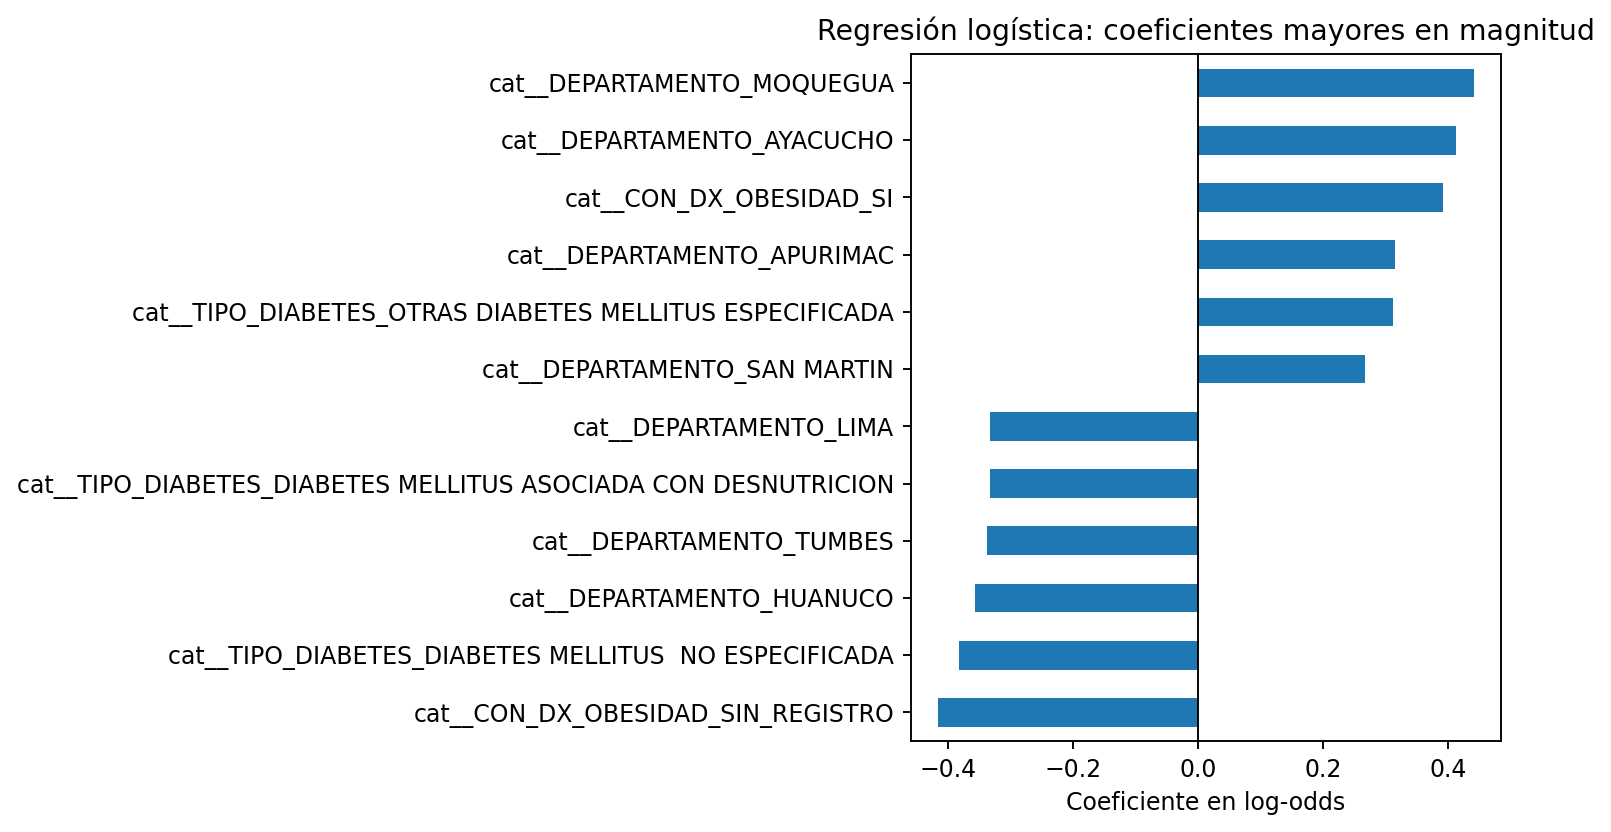

Source data for this figure (header and first rows):
variable, coeficiente
num__EDAD, 0.2235
cat__SEXO_FEMENINO, -0.01297
cat__SEXO_MASCULINO, -0.01203
cat__DEPARTAMENTO_AMAZONAS, 0.09091
cat__DEPARTAMENTO_ANCASH, -0.176
cat__DEPARTAMENTO_APURIMAC, 0.3154
cat__DEPARTAMENTO_AREQUIPA, -0.2535
cat__DEPARTAMENTO_AYACUCHO, 0.4121
cat__DEPARTAMENTO_CAJAMARCA, 0.05596
cat__DEPARTAMENTO_CALLAO, -0.1164
cat__DEPARTAMENTO_CUSCO, 0.1331
cat__DEPARTAMENTO_HUANCAVELICA, 0.02069
cat__DEPARTAMENTO_HUANUCO, -0.3576
cat__DEPARTAMENTO_ICA, 0.03245
cat__DEPARTAMENTO_JUNIN, 0.247
cat__DEPARTAMENTO_LA LIBERTAD, -0.1275
cat__DEPARTAMENTO_LAMBAYEQUE, -0.1575
cat__DEPARTAMENTO_LIMA, -0.3329
cat__DEPARTAMENTO_LORETO, -0.2439
cat__DEPARTAMENTO_MADRE DE DIOS, 0.218
cat__DEPARTAMENTO_MOQUEGUA, 0.4418
cat__DEPARTAMENTO_PASCO, -0.2959
cat__DEPARTAMENTO_PIURA, -0.2093
cat__DEPARTAMENTO_PUNO, 0.1135
cat__DEPARTAMENTO_SAN MARTIN, 0.2663
cat__DEPARTAMENTO_TACNA, 0.2507
cat__DEPARTAMENTO_TUMBES, -0.3373
cat__DEPARTAMENTO_UCAYALI, -0.01491
cat__TIPO_DIABETES_DIABETES MELLITUS  NO…, -0.383
cat__TIPO_DIABETES_DIABETES MELLITUS ASO…, -0.3334
cat__TIPO_DIABETES_DIABETES MELLITUS TIP…, 0.179
cat__TIPO_DIABETES_DIABETES MELLITUS TIP…, 0.2009
cat__TIPO_DIABETES_OTRAS DIABETES MELLIT…, 0.3115
cat__CON_DX_OBESIDAD_SI, 0.3918
cat__CON_DX_OBESIDAD_SIN_REGISTRO, -0.4168
cat__CON_DX_HIPERTENSION_SI, 0.2624
cat__CON_DX_HIPERTENSION_SIN_REGISTRO, -0.2874
cat__CON_DX_SALUDMENTAL_SI, 0.07854
cat__CON_DX_SALUDMENTAL_SIN_REGISTRO, -0.1035
